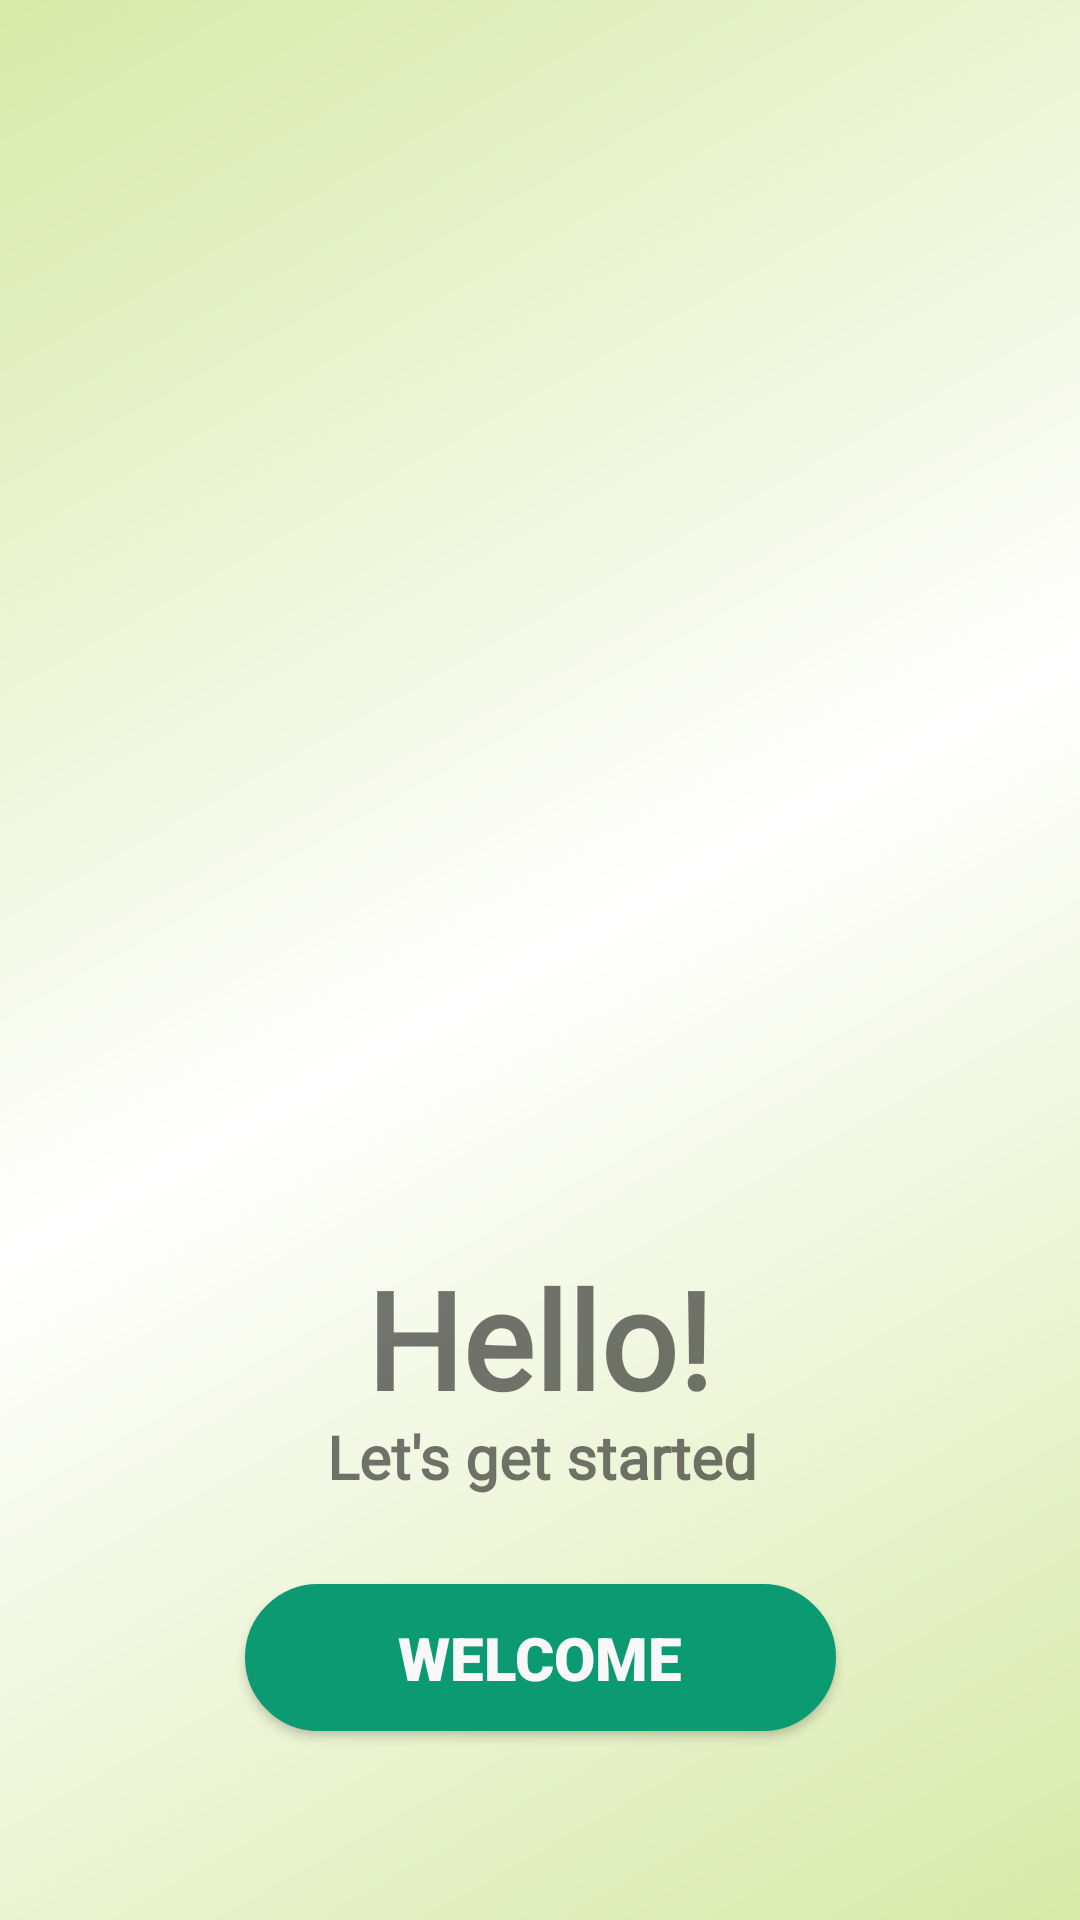

Layout XML and referenced resources for this Android screen:
<!-- AndroidManifest.xml: application theme Theme.CoconutMaturity -->
<!-- res/layout/fragment_welcome.xml -->
<?xml version="1.0" encoding="utf-8"?>
<layout xmlns:android="http://schemas.android.com/apk/res/android"
    xmlns:app="http://schemas.android.com/apk/res-auto"
    xmlns:tools="http://schemas.android.com/tools"
    tools:context=".WelcomeFragment">

    <androidx.constraintlayout.widget.ConstraintLayout
        android:id="@+id/titleConstraint"
        android:layout_width="match_parent"
        android:layout_height="match_parent"
        android:background="@drawable/side_nav_bar">


        <ImageView
            android:id="@+id/imageView2"
            android:layout_width="338dp"
            android:layout_height="643dp"
            android:layout_marginBottom="152dp"
            android:src="@drawable/coconut"
            app:layout_constraintBottom_toBottomOf="parent"
            app:layout_constraintEnd_toEndOf="parent"
            app:layout_constraintHorizontal_bias="0.493"
            app:layout_constraintStart_toStartOf="parent" />

        <Button
            android:id="@+id/btnWelcome"
            android:layout_width="197dp"
            android:layout_height="49dp"
            android:layout_marginTop="528dp"
            android:background="@drawable/custom_input"
            android:fontFamily="sans-serif-black"
            android:text="Welcome"
            android:textColor="#F8F8F8"
            android:textSize="20dp"
            app:backgroundTint="#0B9A72"
            app:iconTint="#885555"
            app:layout_constraintEnd_toEndOf="parent"
            app:layout_constraintStart_toStartOf="parent"
            app:layout_constraintTop_toTopOf="parent" />

        <TextView
            android:id="@+id/textView4"
            android:layout_width="366dp"
            android:layout_height="57dp"
            android:layout_marginTop="416dp"
            android:fontFamily="@font/belgrano"
            android:gravity="center_horizontal"
            android:text="Hello!"
            android:textSize="45sp"
            android:textStyle="bold"
            app:layout_constraintEnd_toEndOf="parent"
            app:layout_constraintHorizontal_bias="0.644"
            app:layout_constraintStart_toStartOf="parent"
            app:layout_constraintTop_toTopOf="parent" />

        <TextView
            android:id="@+id/textView3"
            android:layout_width="366dp"
            android:layout_height="57dp"
            android:layout_marginTop="472dp"
            android:fontFamily="@font/belgrano"
            android:gravity="center_horizontal"
            android:text="Let's get started"
            android:textSize="20sp"
            android:textStyle="bold"
            app:layout_constraintEnd_toEndOf="parent"
            app:layout_constraintHorizontal_bias="0.488"
            app:layout_constraintStart_toStartOf="parent"
            app:layout_constraintTop_toTopOf="parent" />

    </androidx.constraintlayout.widget.ConstraintLayout>


</layout>
<!-- resources referenced by this layout -->
<resources>
  <!-- drawable custom_input (drawable) -->
  <?xml version="1.0" encoding="utf-8"?>
  <selector xmlns:android="http://schemas.android.com/apk/res/android">
  
      <item android:state_enabled="true" android:state_focused="true" >
          <shape android:shape="rectangle">
              <solid android:color="@android:color/white"/>
              <corners android:radius="140dp"/>
              <stroke android:color="#403F40" android:width="1dp" />
          </shape>
      </item>
  
      <item android:state_enabled="true">
          <shape android:shape="rectangle">
              <solid android:color="#FBFBFB"/>
              <corners android:radius="140dp"/>
              <stroke android:color="#535252" android:width="1dp" />
          </shape>
      </item>
  
  </selector>
  <!-- drawable side_nav_bar (drawable) -->
  <shape xmlns:android="http://schemas.android.com/apk/res/android"
      android:shape="rectangle">
      <gradient
          android:angle="135"
          android:centerColor="#FFFFFF"
          android:endColor="#D8E9A8"
          android:startColor="#D8E9A8"
          android:type="linear" />
  </shape>
  <style name="Theme.CoconutMaturity" parent="Theme.MaterialComponents.DayNight.DarkActionBar">
          
          <item name="colorPrimary">#0B9A72</item>
          <item name="colorPrimaryVariant">#227C63</item>
          <item name="colorOnPrimary">@color/white</item>
          
          <item name="colorSecondary">@color/teal_200</item>
          <item name="colorSecondaryVariant">@color/teal_700</item>
          <item name="colorOnSecondary">@color/black</item>
          
          <item name="android:statusBarColor" tools:targetApi="l">?attr/colorPrimaryVariant</item>
          
      </style>
  <!-- not gathered from this repository: default colours our renderer supplied (Android Studio template values) -->
  <color name="teal_200">#FF03DAC5</color>
  <color name="teal_700">#FF018786</color>
  <color name="black">#FF000000</color>
  <color name="white">#FFFFFFFF</color>
</resources>
